Image classification data set "dataset" (ananya-byte/AlzheimerDataset on GitHub). Class labels (4): mild dementia, moderate dementia, non-demented, very mild dementia.

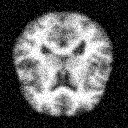
Label: non-demented

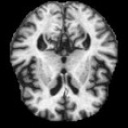
Label: mild dementia

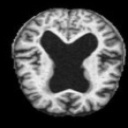
Label: very mild dementia

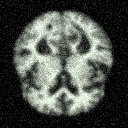
Label: mild dementia

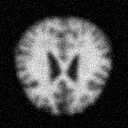
Label: very mild dementia

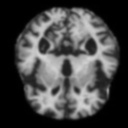
Label: moderate dementia
